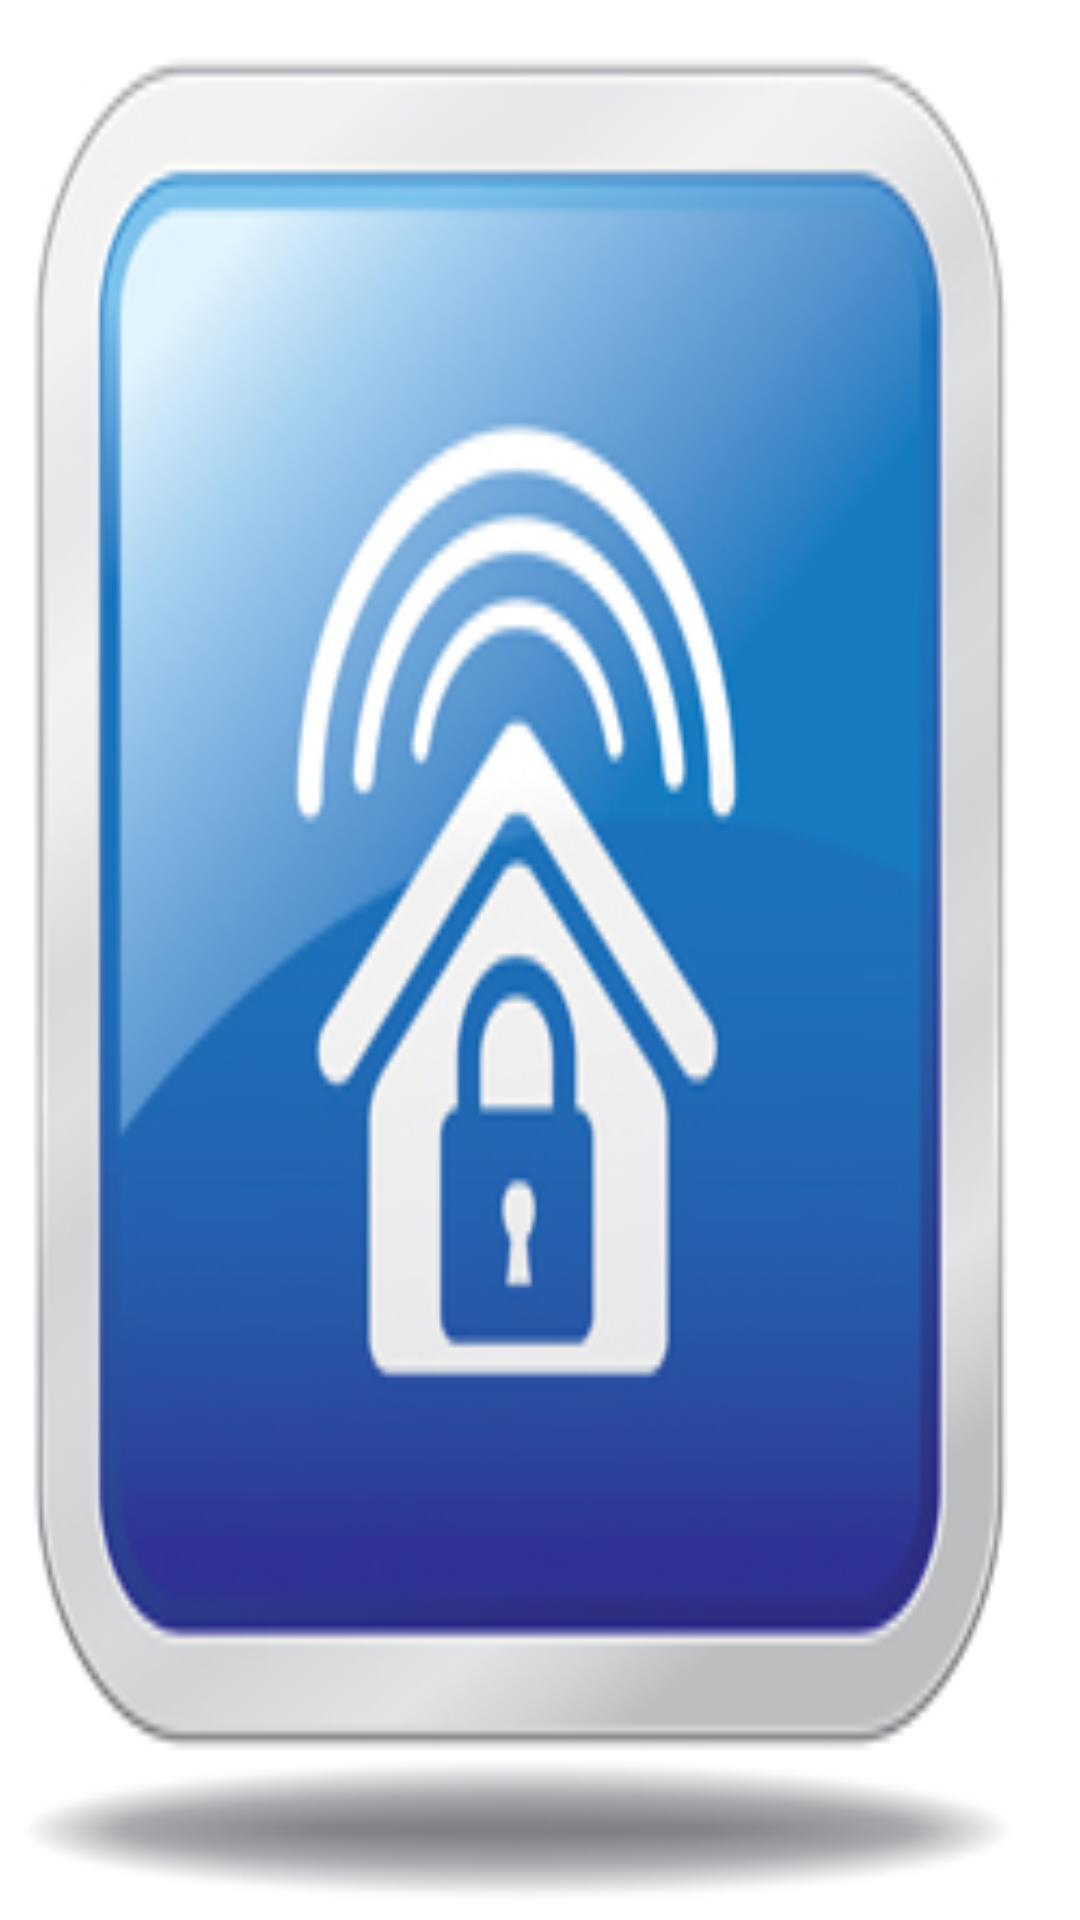

Android layout source for this screen:
<!-- AndroidManifest.xml: application theme AppTheme -->
<!-- res/layout/nav_header_main.xml -->
<?xml version="1.0" encoding="utf-8"?>
<LinearLayout xmlns:android="http://schemas.android.com/apk/res/android"
    xmlns:app="http://schemas.android.com/apk/res-auto"
    android:layout_width="match_parent"
    android:layout_height="160dp"
    android:background="@drawable/homeicons"
    android:text="User"
    android:gravity="bottom"
    android:orientation="vertical"
    android:paddingBottom="@dimen/activity_vertical_margin"
    android:paddingLeft="@dimen/activity_horizontal_margin"
    android:paddingRight="@dimen/activity_horizontal_margin"
    android:paddingTop="@dimen/activity_vertical_margin"
    android:theme="@style/ThemeOverlay.AppCompat.Dark">

</LinearLayout>
<!-- resources referenced by this layout -->
<resources>
  <dimen name="activity_horizontal_margin">16dp</dimen>
  <dimen name="activity_vertical_margin">16dp</dimen>
  <!-- drawable homeicons: jpg bitmap (drawable, 72853 bytes) -->
  <style name="AppTheme" parent="Theme.AppCompat.Light.DarkActionBar">
          
          <item name="colorPrimary">@color/colorPrimary</item>
          <item name="colorPrimaryDark">@color/colorPrimaryDark</item>
          <item name="colorAccent">@color/colorAccent</item>
      </style>
  <color name="colorPrimary">#3F51B5</color>
  <color name="colorPrimaryDark">#303F9F</color>
  <color name="colorAccent">#FF4081</color>
</resources>
